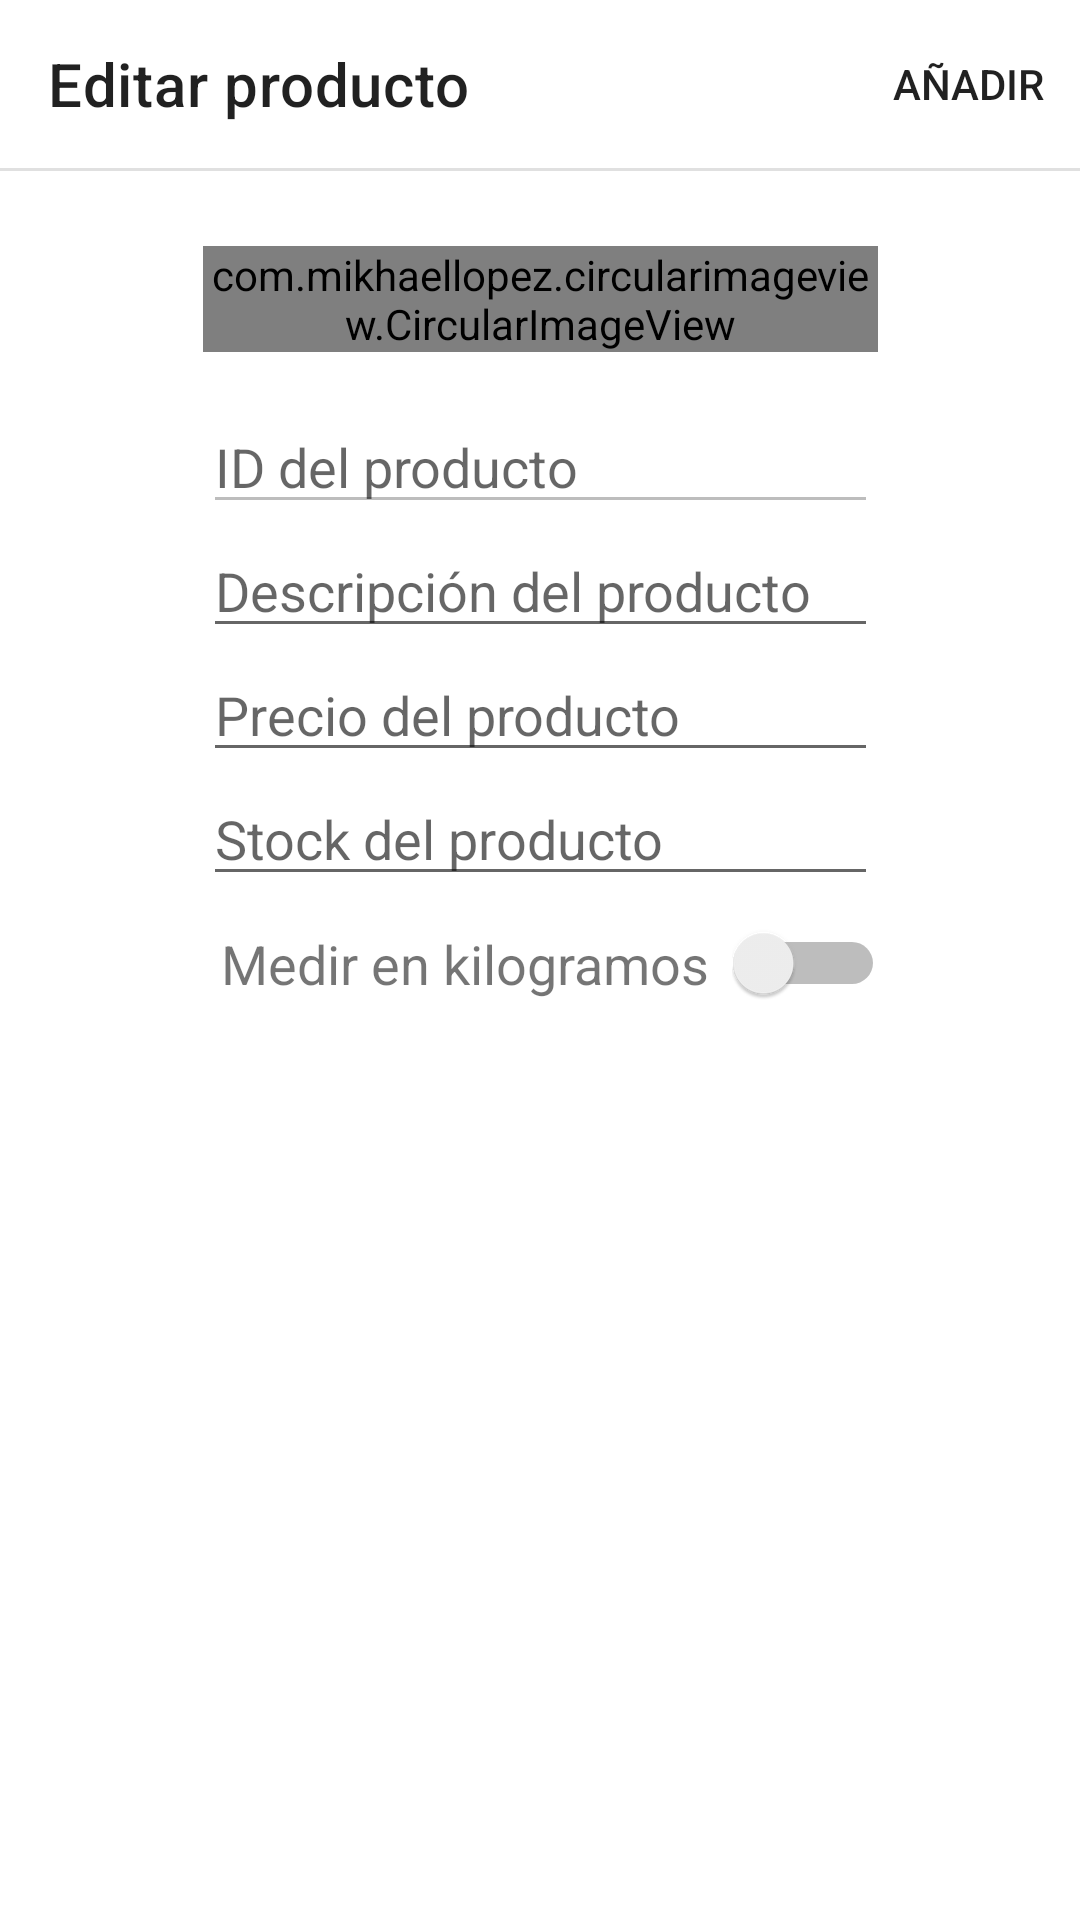

The Android layout XML behind this screen, and the referenced resources:
<!-- AndroidManifest.xml: application theme Theme.MercadoMunicipalCliente -->
<!-- res/layout/activity_edit_product.xml -->
<?xml version="1.0" encoding="utf-8"?>
<androidx.constraintlayout.widget.ConstraintLayout xmlns:android="http://schemas.android.com/apk/res/android"
    xmlns:app="http://schemas.android.com/apk/res-auto"
    xmlns:tools="http://schemas.android.com/tools"
    android:layout_width="match_parent"
    android:layout_height="match_parent"
    tools:context=".products.NewProductActivity">

    <LinearLayout
        android:layout_width="wrap_content"
        android:layout_height="wrap_content"
        android:orientation="horizontal"
        app:layout_constraintEnd_toEndOf="@+id/edit_product_stock_textview"
        app:layout_constraintStart_toStartOf="@+id/edit_product_stock_textview"
        app:layout_constraintTop_toBottomOf="@+id/edit_product_stock_textview">

        <TextView
            android:id="@+id/textView3"
            android:layout_width="wrap_content"
            android:layout_height="match_parent"
            android:layout_weight="1"
            android:gravity="center"
            android:padding="8dp"
            android:text="Medir en kilogramos"
            android:textSize="18sp" />

        <Switch
            android:id="@+id/edit_product_switch"
            android:layout_width="51dp"
            android:layout_height="45dp" />
    </LinearLayout>

    <EditText
        android:id="@+id/edit_product_stock_textview"
        android:layout_width="225dp"
        android:layout_height="wrap_content"
        android:ems="10"
        android:hint="Stock del producto"
        android:inputType="numberDecimal"
        app:layout_constraintEnd_toEndOf="@+id/edit_product_price_textview"
        app:layout_constraintStart_toStartOf="@+id/edit_product_price_textview"
        app:layout_constraintTop_toBottomOf="@+id/edit_product_price_textview" />

    <androidx.appcompat.widget.Toolbar
        android:id="@+id/edit_product_toolbar"
        android:layout_width="match_parent"
        android:layout_height="wrap_content"
        android:background="?android:attr/colorBackground"
        android:minHeight="?attr/actionBarSize"
        android:theme="?attr/actionBarTheme"
        app:layout_constraintStart_toStartOf="parent"
        app:layout_constraintTop_toTopOf="parent"
        app:menu="@menu/edit_product_menu"
        app:navigationIcon="@drawable/ic_baseline_arrow_back_24"
        app:title="Editar producto" />

    <View
        android:id="@+id/divider3"
        android:layout_width="match_parent"
        android:layout_height="1dp"
        android:background="?android:attr/listDivider"
        app:layout_constraintStart_toStartOf="parent"
        app:layout_constraintTop_toBottomOf="@+id/edit_product_toolbar" />

    <com.mikhaellopez.circularimageview.CircularImageView
        android:id="@+id/edit_product_image_imageview"
        android:layout_width="225dp"
        android:layout_height="wrap_content"
        android:layout_marginTop="25dp"
        android:foreground="?android:selectableItemBackground"
        android:src="@drawable/ic_baseline_add_photo_alternate_24"
        app:civ_border="false"
        app:layout_constraintEnd_toEndOf="parent"
        app:layout_constraintStart_toStartOf="parent"
        app:layout_constraintTop_toBottomOf="@+id/divider3" />

    <EditText
        android:id="@+id/edit_product_desc_textview"
        android:layout_width="225dp"
        android:layout_height="wrap_content"
        android:ems="10"
        android:hint="Descripción del producto"
        android:inputType="textPersonName"
        app:layout_constraintEnd_toEndOf="@+id/edit_product_id_textview"
        app:layout_constraintStart_toStartOf="@+id/edit_product_id_textview"
        app:layout_constraintTop_toBottomOf="@+id/edit_product_id_textview" />

    <EditText
        android:id="@+id/edit_product_price_textview"
        android:layout_width="225dp"
        android:layout_height="wrap_content"
        android:ems="10"
        android:hint="Precio del producto"
        android:inputType="numberDecimal"
        app:layout_constraintEnd_toEndOf="@+id/edit_product_desc_textview"
        app:layout_constraintHorizontal_bias="0.0"
        app:layout_constraintStart_toStartOf="@+id/edit_product_desc_textview"
        app:layout_constraintTop_toBottomOf="@+id/edit_product_desc_textview" />

    <EditText
        android:id="@+id/edit_product_id_textview"
        android:layout_width="225dp"
        android:layout_height="wrap_content"
        android:layout_marginTop="16dp"
        android:ems="10"
        android:enabled="false"
        android:hint="ID del producto"
        android:inputType="textPersonName"
        app:layout_constraintEnd_toEndOf="@+id/edit_product_image_imageview"
        app:layout_constraintHorizontal_bias="0.0"
        app:layout_constraintStart_toStartOf="@+id/edit_product_image_imageview"
        app:layout_constraintTop_toBottomOf="@+id/edit_product_image_imageview" />

    <ProgressBar
        android:id="@+id/edit_product_progressbar"
        style="?android:attr/progressBarStyle"
        android:layout_width="wrap_content"
        android:layout_height="wrap_content"
        android:visibility="invisible"
        app:layout_constraintBottom_toBottomOf="@+id/edit_product_image_imageview"
        app:layout_constraintEnd_toEndOf="@+id/edit_product_image_imageview"
        app:layout_constraintStart_toStartOf="@+id/edit_product_image_imageview"
        app:layout_constraintTop_toTopOf="@+id/edit_product_image_imageview" />

</androidx.constraintlayout.widget.ConstraintLayout>
<!-- resources referenced by this layout -->
<resources>
  <style name="Theme.MercadoMunicipalCliente" parent="Theme.MaterialComponents.DayNight.NoActionBar">
          
          <item name="colorPrimary">#FF3F51B5</item>
          <item name="colorPrimaryVariant">@color/black</item>
          <item name="colorOnPrimary">@color/white</item>
          
          <item name="colorSecondary">@color/teal_200</item>
          <item name="colorSecondaryVariant">@color/teal_700</item>
          <item name="colorOnSecondary">@color/black</item>
          
          <item name="android:statusBarColor" tools:targetApi="l">?attr/colorPrimaryVariant</item>
          
      </style>
  <!-- not gathered from this repository: default colours our renderer supplied (Android Studio template values) -->
  <color name="teal_200">#FF03DAC5</color>
  <color name="teal_700">#FF018786</color>
  <color name="black">#FF000000</color>
  <color name="white">#FFFFFFFF</color>
</resources>
